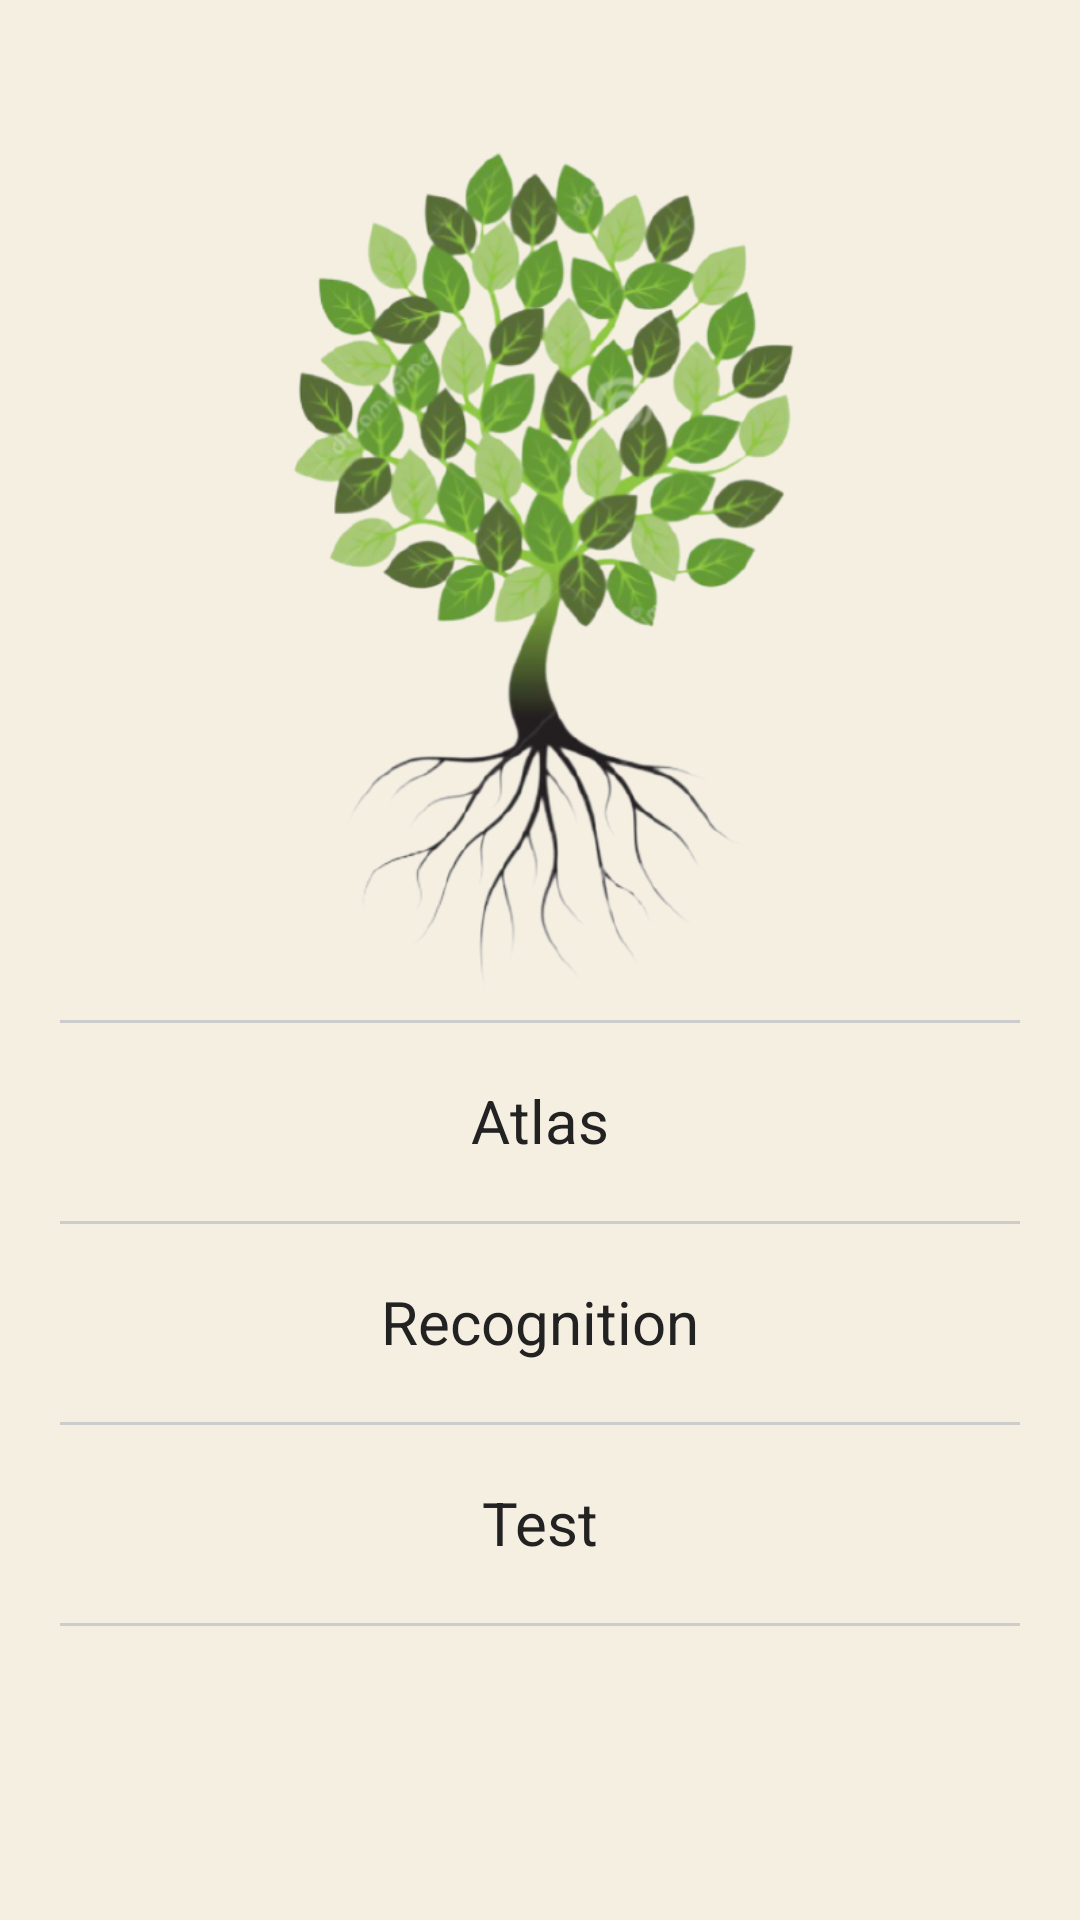

Here is an Android app screen rendered from its layout file. Give the layout XML and the strings, colors and styles it references.
<!-- AndroidManifest.xml: application theme Theme.TreeApp -->
<!-- res/layout/fragment_main_page.xml -->
<?xml version="1.0" encoding="utf-8"?>
<androidx.constraintlayout.widget.ConstraintLayout xmlns:android="http://schemas.android.com/apk/res/android"
    xmlns:app="http://schemas.android.com/apk/res-auto"
    xmlns:tools="http://schemas.android.com/tools"
    android:layout_width="match_parent"
    android:layout_height="match_parent"
    tools:context=".ui.MainPageFragment"
    android:background="@color/background_color">

    <ImageView
        android:id="@+id/treeImageView"
        android:layout_width="250dp"
        android:layout_height="280dp"
        android:src="@drawable/tree_icon"
        app:layout_constraintEnd_toEndOf="parent"
        app:layout_constraintStart_toStartOf="parent"
        app:layout_constraintTop_toTopOf="parent"
        android:layout_marginTop="50dp"/>

    <View
        android:layout_width="match_parent"
        android:layout_height="1dp"
        android:background="#CCC"
        android:layout_marginHorizontal="20dp"
        app:layout_constraintTop_toBottomOf="@id/treeImageView"
        android:layout_marginVertical="10dp"/>

    <TextView
        android:id="@+id/atlasTextView"
        android:layout_width="wrap_content"
        android:layout_height="wrap_content"
        android:layout_marginTop="30dp"
        android:text="Atlas"
        android:textSize="20sp"
        app:layout_constraintEnd_toEndOf="parent"
        app:layout_constraintStart_toStartOf="parent"
        app:layout_constraintTop_toBottomOf="@id/treeImageView"
        app:layout_constraintBottom_toTopOf="@id/recognitionTextView"/>

    <View
        android:layout_width="match_parent"
        android:layout_height="1dp"
        android:background="#CCC"
        android:layout_marginHorizontal="20dp"
        app:layout_constraintTop_toBottomOf="@id/atlasTextView"
        android:layout_marginVertical="20dp"/>

    <TextView
        android:id="@+id/recognitionTextView"
        android:layout_width="wrap_content"
        android:layout_height="wrap_content"
        android:layout_marginTop="40dp"
        android:text="Recognition"
        android:textSize="20sp"
        app:layout_constraintEnd_toEndOf="parent"
        app:layout_constraintStart_toStartOf="parent"
        app:layout_constraintTop_toBottomOf="@id/atlasTextView"/>

    <View
        android:layout_width="match_parent"
        android:layout_height="1dp"
        android:background="#CCC"
        android:layout_marginHorizontal="20dp"
        app:layout_constraintTop_toBottomOf="@id/recognitionTextView"
        android:layout_marginVertical="20dp"/>

    <TextView
        android:id="@+id/testTextView"
        android:layout_width="wrap_content"
        android:layout_height="wrap_content"
        android:layout_marginTop="40dp"
        android:text="Test"
        android:textSize="20sp"
        app:layout_constraintEnd_toEndOf="parent"
        app:layout_constraintStart_toStartOf="parent"
        app:layout_constraintTop_toBottomOf="@id/recognitionTextView"/>

    <View
        android:layout_width="match_parent"
        android:layout_height="1dp"
        android:background="#CCC"
        android:layout_marginHorizontal="20dp"
        app:layout_constraintTop_toBottomOf="@id/testTextView"
        android:layout_marginVertical="20dp"/>

</androidx.constraintlayout.widget.ConstraintLayout>
<!-- resources referenced by this layout -->
<resources>
  <color name="background_color">#F5EFE1</color>
  <!-- drawable tree_icon: png bitmap (drawable, 255012 bytes) -->
  <style name="Theme.TreeApp" parent="Theme.MaterialComponents.DayNight.NoActionBar">
          
          <item name="colorPrimary">@color/brown</item>
          <item name="colorPrimaryVariant">@color/background_color</item>
          <item name="colorOnPrimary">@color/white</item>
          
          <item name="colorSecondary">@color/teal_200</item>
          <item name="colorSecondaryVariant">@color/teal_700</item>
          <item name="colorOnSecondary">@color/black</item>
          <item name="fontFamily">@font/cagliostro</item>
          <item name="android:textColor">#222</item>
          
          <item name="android:statusBarColor" tools:targetApi="l">?attr/colorPrimaryVariant</item>
          <item name="android:windowTranslucentStatus">true</item>
          
      </style>
  <color name="white">#FFFFFFFF</color>
  <color name="teal_200">#FF03DAC5</color>
  <color name="teal_700">#FF018786</color>
  <color name="black">#FF000000</color>
</resources>
